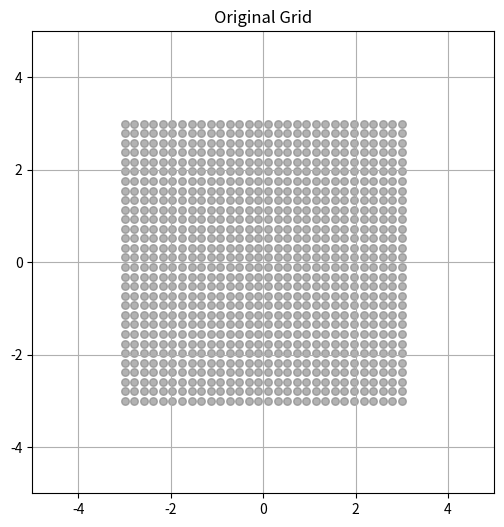

Recreate this plot in Python.
%matplotlib widget
import numpy as np

import matplotlib.pyplot as plt
from matplotlib.animation import FuncAnimation

# Create a simple grid of points
x = np.linspace(-3, 3, 30)
y = np.linspace(-3, 3, 30)
X, Y = np.meshgrid(x, y)
grid = np.vstack([X.ravel(), Y.ravel()])

# Linear and nonlinear transformations
W1 = np.array([[1, -0.5], [0.5, 1]])
W2 = np.array([[1, 0.5], [-0.5, 1]])


def relu(z):
    return np.maximum(0, z)


# Store transformations step by step
Z1 = W1 @ grid
A1 = relu(Z1)
Z2 = W2 @ A1

frames = [grid, Z1, A1, Z2]
colors = ["gray", "blue", "green", "red"]
titles = ["Original Grid", "After Linear Layer 1", "After ReLU", "After Linear Layer 2"]

fig, ax = plt.subplots(figsize=(6, 6))
sc = ax.scatter(frames[0][0, :], frames[0][1, :], c=colors[0], s=30, alpha=0.6)
ax.set_xlim(-5, 5)
ax.set_ylim(-5, 5)
ax.set_aspect("equal")
ax.grid(True)
title = ax.set_title(titles[0])


def update(frame):
    sc.set_offsets(frames[frame].T)
    sc.set_color(colors[frame])
    title.set_text(titles[frame])
    return sc, title


anim = FuncAnimation(fig, update, frames=4, interval=1000, blit=True)
plt.close()  # Prevents static plot display in notebook output
anim
